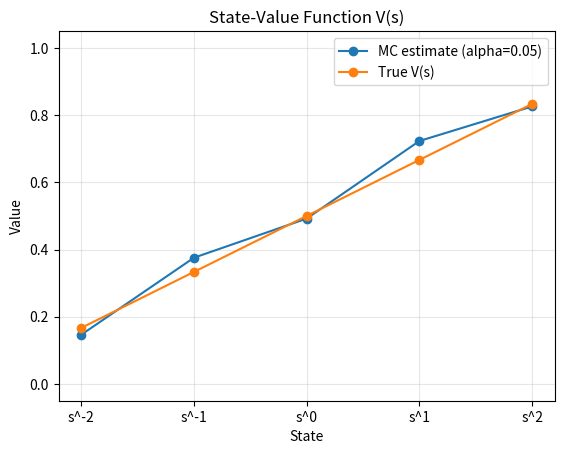
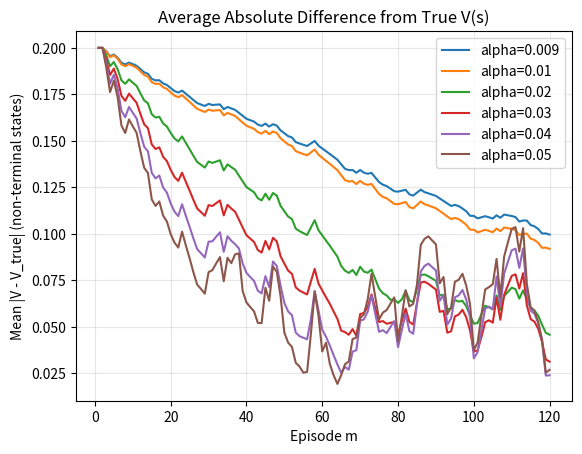

Here is the Python script that generated these plots, in order:
"""
Monte Carlo policy evaluation for the classic Random Walk MDP (Sutton & Barto style)

States:
  Terminal:  s_down (value 0), s_up (value 1)
  Non-terminal: s^-2, s^-1, s^0, s^1, s^2  (5 states)

Dynamics:
  From any non-terminal state, move Left or Right with prob 0.5.
  Episode ends when hitting a terminal.
Rewards:
  Reward = 1 if you end in s_up, else 0 (i.e., return is 1 for success, 0 otherwise)

Goal:
  Estimate V(s) under the fixed random policy using Monte Carlo updates:
    V(s) <- V(s) + alpha * (G - V(s))   for each visited state s in the episode
  and plot:
    1) final V(s) vs true V(s)
    2) average absolute error |V - V_true| vs episode index for different alphas
"""

import random
import matplotlib.pyplot as plt

# ----- MDP setup -----
# Indexing: 0 = s_down (terminal), 6 = s_up (terminal), 1..5 = non-terminal
STATE_NAMES = {
    0: "s_down",
    1: "s^-2",
    2: "s^-1",
    3: "s^0",
    4: "s^1",
    5: "s^2",
    6: "s_up",
}

NON_TERMINAL = [1, 2, 3, 4, 5]
TERMINALS = {0, 6}

# True values for unbiased random walk:
# Probability of reaching s_up before s_down starting from position i in {1..5} is i/6
V_TRUE = {i: i / 6.0 for i in NON_TERMINAL}

def step(state: int) -> int:
    """One step of the random walk (equiprobable left/right)."""
    if state in TERMINALS:
        return state
    move = -1 if random.random() < 0.5 else +1
    return state + move

def run_episode(exploring_starts=True) -> list[int]:
    """
    Generate an episode as a sequence of visited states (non-terminal states only).
    We use exploring starts to visit all states: start state is uniform over non-terminals.
    """
    s = random.choice(NON_TERMINAL) if exploring_starts else 3  # default start s^0
    visited = []

    while s not in TERMINALS:
        visited.append(s)
        s = step(s)

    # Episode ended; s is terminal
    return visited + [s]  # include terminal at end for reward determination

def return_from_terminal(terminal_state: int) -> float:
    """Return G for the episode given the terminal state reached."""
    return 1.0 if terminal_state == 6 else 0.0

def mean_abs_error(V: dict[int, float]) -> float:
    """Mean absolute error over non-terminal states."""
    return sum(abs(V[s] - V_TRUE[s]) for s in NON_TERMINAL) / len(NON_TERMINAL)

# ----- Monte Carlo evaluation (constant-alpha incremental) -----
def mc_evaluate(alphas=(0.01, 0.02, 0.03), episodes=120, seed=0, exploring_starts=True):
    random.seed(seed)

    # Separate value tables per alpha
    V_tables = {a: {s: 0.5 for s in NON_TERMINAL} for a in alphas}  # common init (0.5)
    errors = {a: [] for a in alphas}

    for m in range(1, episodes + 1):
        ep = run_episode(exploring_starts=exploring_starts)
        terminal = ep[-1]
        G = return_from_terminal(terminal)

        # states visited in episode (excluding terminal at end)
        visited_states = ep[:-1]

        # First-visit MC update (first occurrence only)
        first_visit_set = set()
        for s in visited_states:
            if s in first_visit_set:
                continue
            first_visit_set.add(s)

            for a in alphas:
                V = V_tables[a]
                V[s] = V[s] + a * (G - V[s])

        # Track error after each episode
        for a in alphas:
            errors[a].append(mean_abs_error(V_tables[a]))

    return V_tables, errors

# ----- Plotting -----
def plot_results(V_tables, errors, alphas):
    # 1) Final V(s) plot (use the last alpha's V by default for the value plot)
    # You can change which alpha you want to show.
    alpha_for_value_plot = alphas[-1]
    V = V_tables[alpha_for_value_plot]

    x = NON_TERMINAL
    v_est = [V[s] for s in x]
    v_true = [V_TRUE[s] for s in x]
    labels = [STATE_NAMES[s] for s in x]

    plt.figure()
    plt.plot(x, v_est, marker="o", label=f"MC estimate (alpha={alpha_for_value_plot})")
    plt.plot(x, v_true, marker="o", label="True V(s)")
    plt.xticks(x, labels)
    plt.ylim(-0.05, 1.05)
    plt.title("State-Value Function V(s)")
    plt.xlabel("State")
    plt.ylabel("Value")
    plt.legend()
    plt.grid(True, alpha=0.3)

    # 2) Average absolute error vs episodes for each alpha
    plt.figure()
    for a in alphas:
        plt.plot(range(1, len(errors[a]) + 1), errors[a], label=f"alpha={a}")
    plt.title("Average Absolute Difference from True V(s)")
    plt.xlabel("Episode m")
    plt.ylabel("Mean |V - V_true| (non-terminal states)")
    plt.legend()
    plt.grid(True, alpha=0.3)

    plt.show()

def main():
    alphas = (0.009, 0.01, 0.02, 0.03, 0.04, 0.05)
    episodes = 120
    seed = 1

    V_tables, errors = mc_evaluate(
        alphas=alphas,
        episodes=episodes,
        seed=seed,
        exploring_starts=True,  # visits all states over time
    )

    # Print final estimates for each alpha
    for a in alphas:
        print(f"\nFinal V estimates (alpha={a}):")
        for s in NON_TERMINAL:
            print(f"  {STATE_NAMES[s]:5s}: {V_tables[a][s]:.4f}   (true {V_TRUE[s]:.4f})")

    plot_results(V_tables, errors, alphas)

if __name__ == "__main__":
    main()
